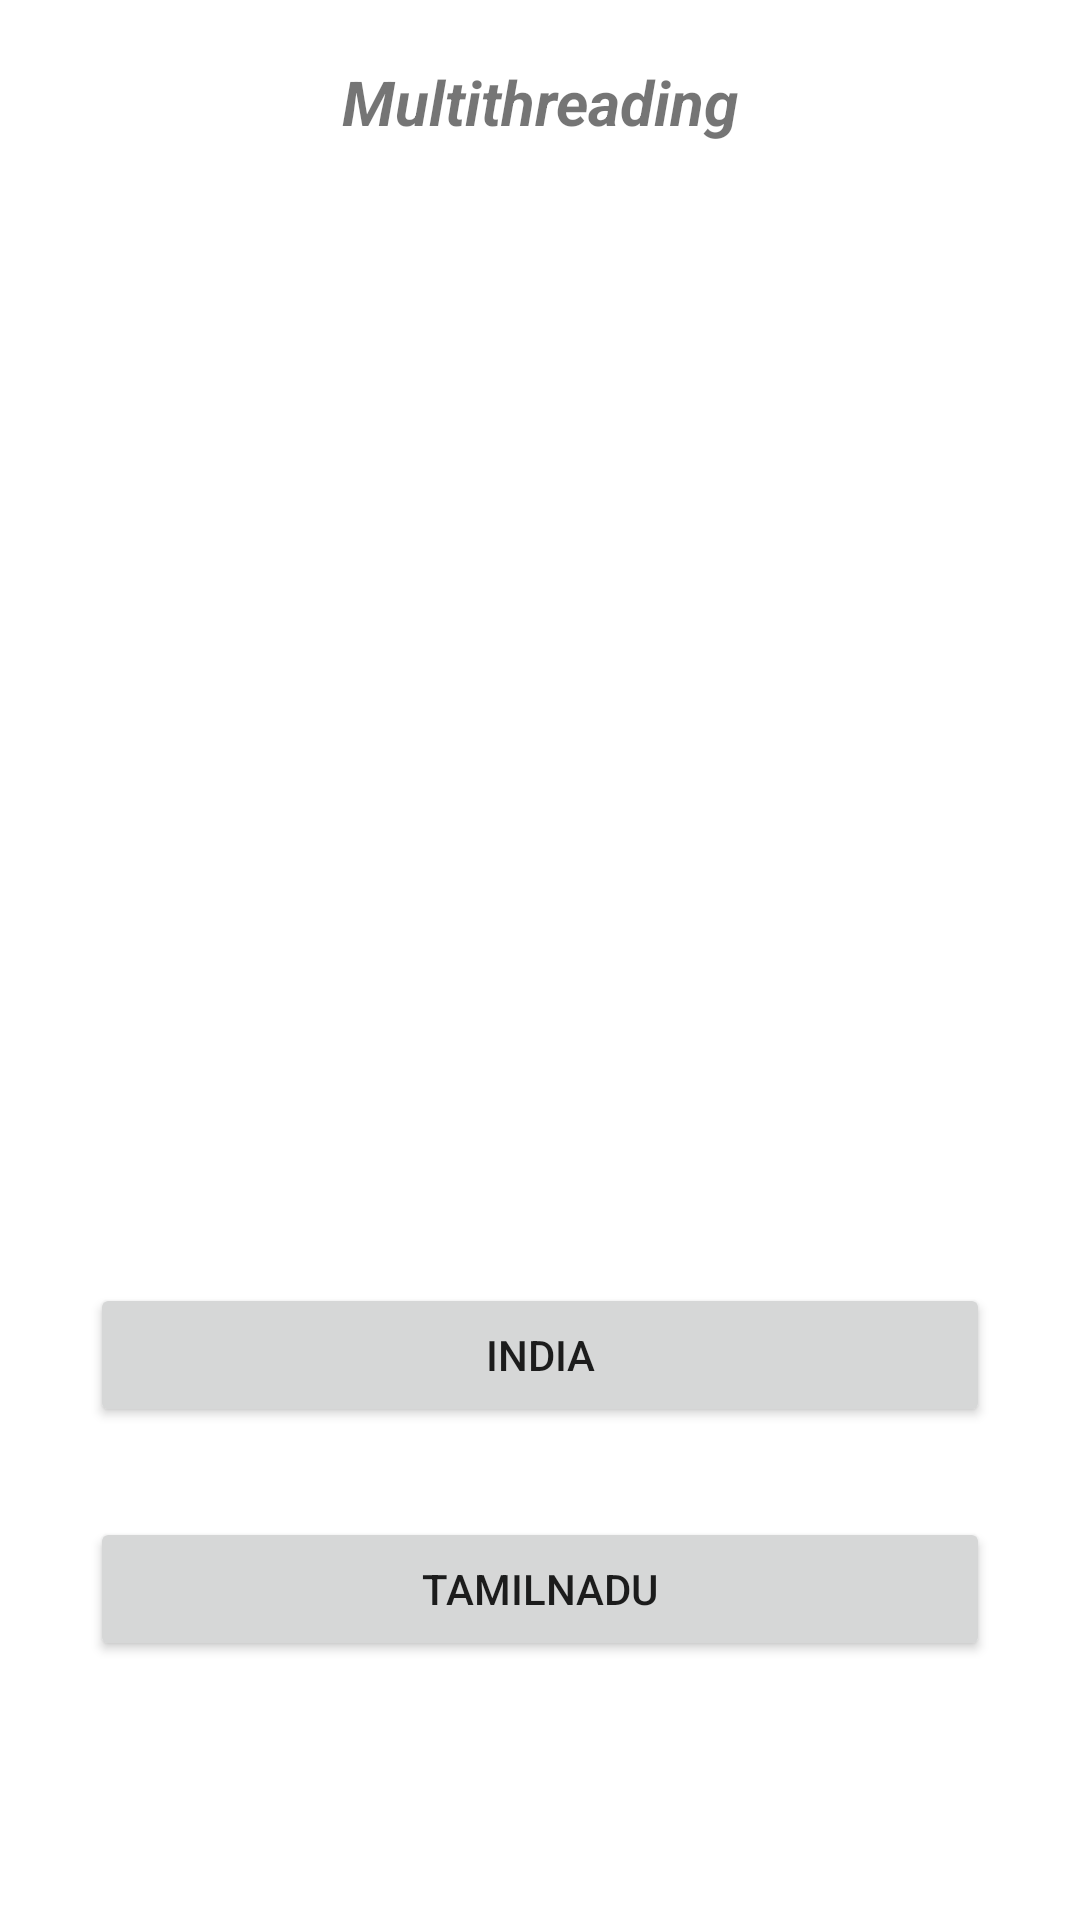

Produce the Android XML layout that renders to this screen, including the resource entries it uses.
<!-- AndroidManifest.xml: application theme Theme.MAD_LAB -->
<!-- res/layout/activity_experiment6.xml -->
<?xml version="1.0" encoding="utf-8"?>
<androidx.constraintlayout.widget.ConstraintLayout xmlns:android="http://schemas.android.com/apk/res/android"
    xmlns:app="http://schemas.android.com/apk/res-auto"
    xmlns:tools="http://schemas.android.com/tools"
    android:layout_width="match_parent"
    android:layout_height="match_parent"
    tools:context=".sixth.Experiment_6">

    <TextView
        android:layout_width="match_parent"
        android:layout_height="wrap_content"
        android:id="@+id/label"
        android:text="Multithreading"
        android:gravity="center"
        android:layout_margin="20sp"
        android:textSize="10pt"
        android:textStyle="bold|italic|normal"
        app:layout_constraintStart_toStartOf="parent"
        app:layout_constraintEnd_toEndOf="parent"
        app:layout_constraintTop_toTopOf="parent"
        />

    <ImageView
        android:layout_width="match_parent"
        android:layout_height="320dp"
        android:id="@+id/image"
        app:layout_constraintStart_toStartOf="parent"
        app:layout_constraintEnd_toEndOf="parent"
        app:layout_constraintTop_toBottomOf="@+id/label"
        android:layout_margin="30sp"
        />

    <Button
        android:layout_width="match_parent"
        android:layout_height="wrap_content"
        android:id="@+id/india"
        app:layout_constraintStart_toStartOf="parent"
        app:layout_constraintEnd_toEndOf="parent"
        app:layout_constraintTop_toBottomOf="@+id/image"
        android:layout_margin="30sp"
        android:padding="10sp"
        android:text="INDIA"
        />

    <Button
        android:layout_width="match_parent"
        android:layout_height="wrap_content"
        android:id="@+id/tamilnadu"
        app:layout_constraintStart_toStartOf="parent"
        app:layout_constraintEnd_toEndOf="parent"
        app:layout_constraintTop_toBottomOf="@id/india"
        android:layout_margin="30sp"
        android:padding="10sp"
        android:text="TAMILNADU"
        />


</androidx.constraintlayout.widget.ConstraintLayout>
<!-- resources referenced by this layout -->
<resources>
  <style name="Theme.MAD_LAB" parent="Theme.MaterialComponents.DayNight.DarkActionBar">
          
          <item name="colorPrimary">#00BCD4</item>
          <item name="colorPrimaryVariant">@color/purple_700</item>
          <item name="colorOnPrimary">@color/white</item>
          
          <item name="colorSecondary">@color/teal_200</item>
          <item name="colorSecondaryVariant">@color/teal_700</item>
          <item name="colorOnSecondary">@color/black</item>
          
          <item name="android:statusBarColor">?attr/colorPrimaryVariant</item>
          
      </style>
  <color name="purple_700">#FF3700B3</color>
  <color name="white">#FFFFFFFF</color>
  <color name="teal_200">#FF03DAC5</color>
  <color name="teal_700">#FF018786</color>
  <color name="black">#FF000000</color>
</resources>
